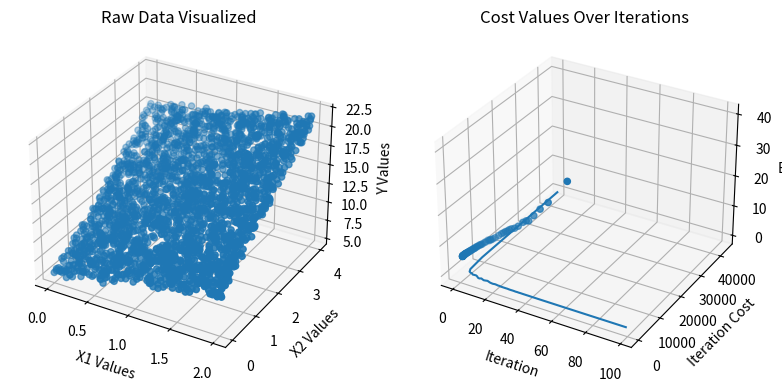

Write the Python code that produced this figure.
# [redacted]
# [redacted]
# Date:                                              09/29/2018
# Course:                                                N/A
# Title                                      Multivariate Linear Regression
#
#
#
#
#
# ----------------------------------------------------------------------------------------------------------------------

import time
import numpy as np
import random
from mpl_toolkits.mplot3d import Axes3D
import matplotlib.pyplot as plt

# ----------------------------------------------------------------------------------------------------------------------
"""

In many analyses, multiple variables make up the basis of the experiment. As a result if would be beneficial to look at
an implementation of Multivariate-Linear Regression. Note that this experiment will use Mini-Batch Stochastic Gradient
Descent

Next Steps, Look Towards implementations In TensorFlow, or other ML frameworks!

"""


# ----------------------------------------------------------------------------------------------------------------------


def gradient_descent(x1, x2, y):
    # Time Functions
    start_time = time.time()

    # Start With Some Value For m & b
    m1_curr = random.randint(0, 100)
    m2_curr = random.randint(0, 100)
    b_curr = random.randint(0, 100)

    # Number Of Iterations
    iterations = 100

    # Define Learning Rate
    learning_rate = 0.05

    # Print Heading
    print("{:-^55}".format("Gradient Descent"))

    # Gather Data
    cost_values = []
    m1_values = []
    m2_values = []
    b_values = []

    # Batch Size
    n = 50

    # Iteration
    for i in range(iterations):

        # Get Random Points In Dataset, Takes Batch Size
        x1_batch = []
        x2_batch = []
        y_batch = []

        # Can I Use String Formatting?
        for num in range(0, n):
            r_int = int(random.randint(1, x1.size))
            x1_batch.append(x1.item(r_int - 1))
            x2_batch.append(x2.item(r_int - 1))
            y_batch.append(y.item(r_int - 1))

        # Turn To Np.Arrays
        x1_batch = np.array(x1_batch)
        x2_batch = np.array(x2_batch)
        y_batch = np.array(y_batch)

        # Find The Y Predicted Given The m & b
        y_predicted = (m1_curr * x1_batch) + (m2_curr * x2_batch) + b_curr

        # Find The Cost Of The Current Model, Using List Comprehension, Works Because Of Np.Array, Not Python List
        # Y & Y_Predicted Are Lists, Np.Array Allows For Matrix Subtraction
        cost = (1/n) * sum([val**2 for val in (y_batch - y_predicted)])

        # Find The m1, m2 & b derivative
        md1 = -(2 / n) * sum(x1_batch * (y_batch - y_predicted))
        md2 = -(2 / n) * sum(x2_batch * (y_batch - y_predicted))
        bd = -(2 / n) * sum(y_batch - y_predicted)

        # Adjust m & b values. Learning Rate Is Subtracted Because Descent In Gradient Descent
        m1_curr = m1_curr - learning_rate * md1
        m2_curr = m2_curr - learning_rate * md2
        b_curr = b_curr - learning_rate * bd

        # Print Values
        print("Iteration {0} | Cost: {1:.5f} | M1: {2:.5f} | M2: {3:.5f} | B: {4:.5f}"
              .format(i + 1, cost, m1_curr, m2_curr, b_curr))

        cost_values.append(cost)
        m1_values.append(m1_curr)
        m2_values.append(m2_curr)
        b_values.append(b_curr)

    # End Timer
    total_time = time.time() - start_time
    print("\n{:-^55}".format("Estimated Time"))
    print("Seconds: {0:.2f}".format(total_time))

    return m1_curr, m2_curr, b_curr, cost_values, m1_values, m2_values, b_values


# ----------------------------------------------------------------------------------------------------------------------


# Populate X, Y with numbers generated with a set function, however gaussian noise has been added

# Instantiate Number Of Points, And Parameters 1, 2, and the Bias 0
points = 2500
m1_actual = 2
m2_actual = 3
bias_value = 5

x1 = 2 * (np.random.rand(1, points))
x2 = 4 * (np.random.rand(1, points))

y = (bias_value + (m1_actual * x1) + (m2_actual * x2)) + (np.random.rand(1, points))

# Turn To Simple Lists
x1_basic = [num for num in x1[0]]
x2_basic = [num for num in x2[0]]
y_basic = [num for num in y[0]]

x1 = np.array(x1_basic)
x2 = np.array(x2_basic)
y = np.array(y_basic)

# Instantiate, And Collect Data
m1, m2, b, cost_values, m1_values, m2_values, b_values = gradient_descent(x1, x2, y)

print("\n{:-^55}".format("Plots"))
print("\n{:^55}".format("*See Plots*"))

# Instantiate 3D Plot
fig = plt.figure(figsize=plt.figaspect(0.50))

# Plot Of Data - 3D | SubPlot 1|
ax = fig.add_subplot(1, 2, 1, projection='3d')
ax.scatter(x1_basic, x2_basic, y_basic)
plt.title('Raw Data Visualized')
ax.set_xlabel('X1 Values')
ax.set_ylabel('X2 Values')
ax.set_zlabel('Y Values')

# Plot Of M1, M2, and B Values - 3D | SubPlot 2|
ax1 = fig.add_subplot(1, 2, 2, projection='3d')
ax1.scatter(m1_values, m2_values, b_values)
plt.title('Parameter Iteration')
ax1.set_xlabel('M1')
ax1.set_ylabel('M2')
ax1.set_zlabel('Bias')
plt.show()

# Plot Of Cost Values, As A Line
plt.xlabel('Iteration')
plt.ylabel('Iteration Cost')
plt.title('Cost Values Over Iterations')
plt.grid(True)
iteration = [x for x in range(len(cost_values))]
plt.plot(iteration, cost_values)
plt.show()

# Misc
print("\n{:-^50}".format("🔥🔥🔥🔥🔥"))